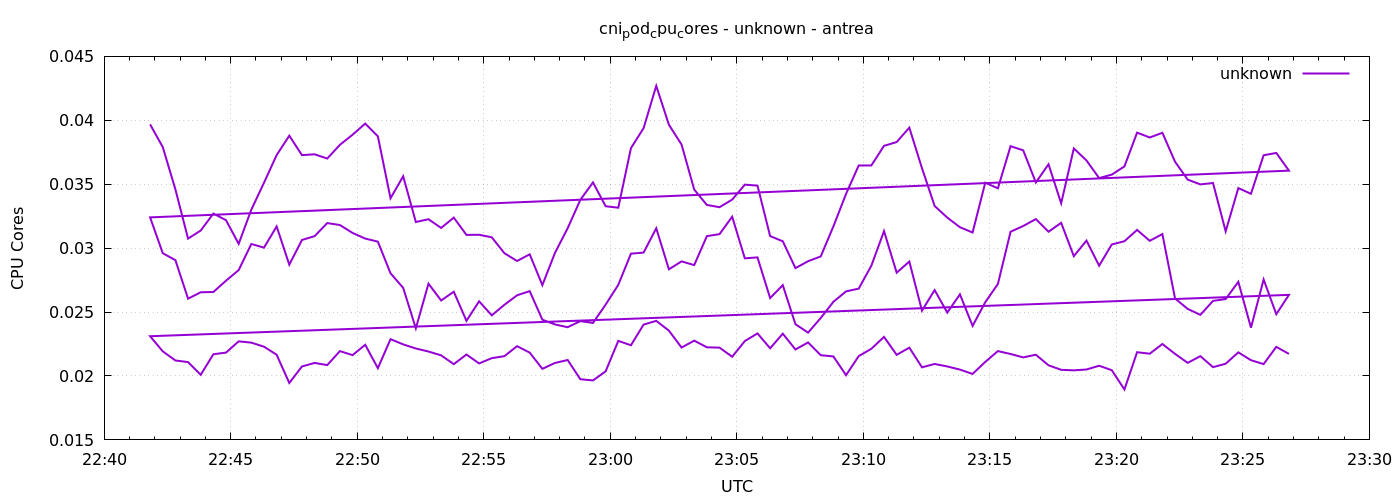

Data behind this chart, as committed beside it:
1777934509	0.03968047377846767
1777934539	0.03791
1777934569	0.03459
1777934599	0.03075
1777934629	0.03138
1777934659	0.0327
1777934689	0.03218
1777934719	0.03034
1777934749	0.03301
1777934779	0.03511
1777934809	0.03728
1777934839	0.0388
1777934869	0.03728
1777934899	0.03734
1777934929	0.03701
1777934959	0.03808
1777934989	0.03887
1777935019	0.03974
1777935049	0.03875
1777935079	0.0339
1777935109	0.03562
1777935139	0.03205
1777935169	0.03226
1777935199	0.03158
1777935229	0.03239
1777935259	0.03104
1777935289	0.03105
1777935319	0.03085
1777935349	0.0296
1777935379	0.029
1777935409	0.02952
1777935439	0.02711
1777935469	0.02964
1777935499	0.03156
1777935529	0.03378
1777935559	0.03514
1777935589	0.03328
1777935619	0.03316
1777935649	0.03782
1777935679	0.03939
1777935709	0.04269
1777935739	0.03965
1777935769	0.0381
1777935799	0.03458
1777935829	0.03338
1777935859	0.0332
1777935889	0.0338
1777935919	0.03497
1777935949	0.03489
1777935979	0.03094
1777936009	0.03054
1777936039	0.02844
1777936069	0.02898
1777936099	0.02935
1777936129	0.0317
1777936159	0.03424
1777936189	0.03646
1777936219	0.03647
1777936249	0.038
1777936279	0.0383
1777936309	0.03943
... 212 more rows
